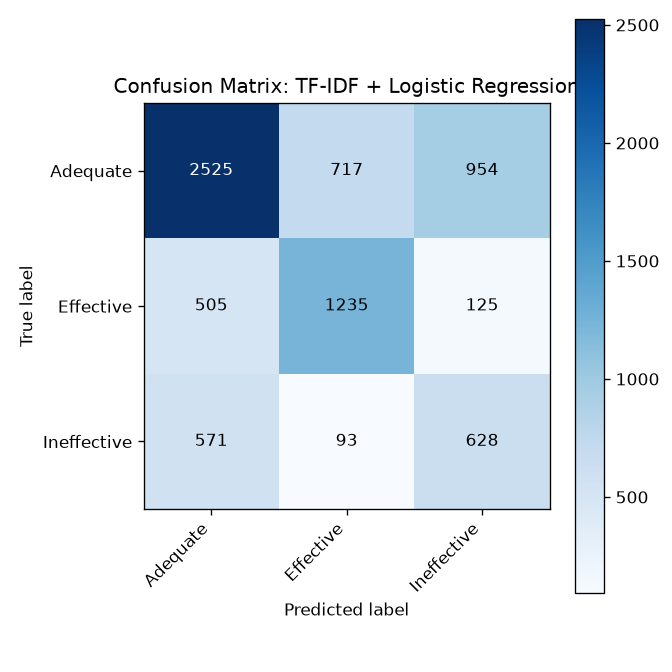

The file beside this chart, header and first rows:
, Adequate, Effective, Ineffective
Adequate, 2525, 717, 954
Effective, 505, 1235, 125
Ineffective, 571, 93, 628
